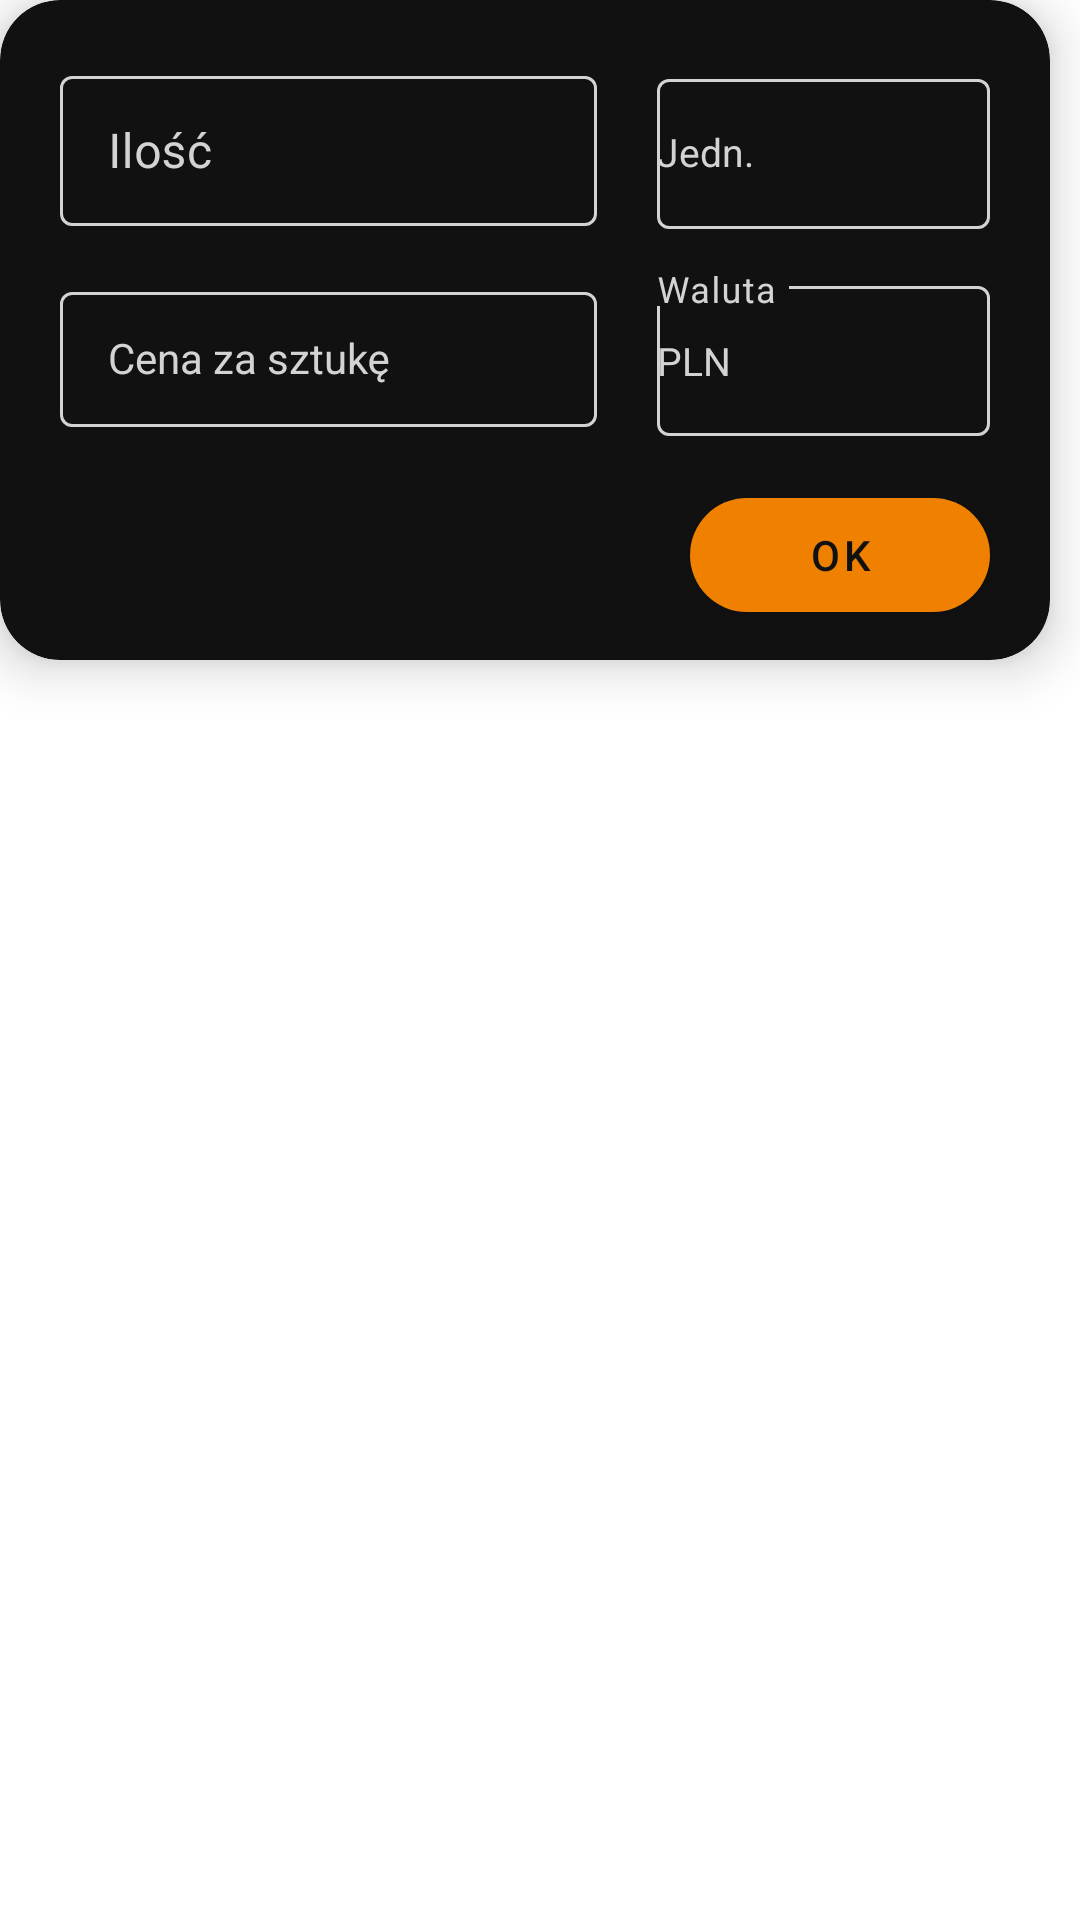

Produce the Android XML layout that renders to this screen, including the resource entries it uses.
<!-- AndroidManifest.xml: application theme Theme.GDEMobile -->
<!-- res/layout/fragment_amount_cargo_dialog.xml -->
<?xml version="1.0" encoding="utf-8"?>
<layout xmlns:android="http://schemas.android.com/apk/res/android"
    xmlns:app="http://schemas.android.com/apk/res-auto"
    xmlns:tools="http://schemas.android.com/tools">

    <data>
        <variable
            name="cargo"
            type="com.example.gdemobile.models.Cargo" />
    </data>

    <FrameLayout
        android:layout_width="match_parent"
        android:layout_height="match_parent"
        tools:context=".ui.dialogs.AmountCargoDialog">

        <LinearLayout
            android:layout_width="match_parent"
            android:layout_height="match_parent"
            android:background="@color/zxing_transparent"
            tools:ignore="UselessParent">

            <com.google.android.material.card.MaterialCardView
                android:layout_width="350dp"
                android:layout_height="wrap_content"
                app:cardBackgroundColor="@color/darkGray"
                app:cardCornerRadius="20dp"
                app:cardElevation="10dp">

                <LinearLayout
                    android:layout_width="match_parent"
                    android:layout_height="match_parent"
                    android:orientation="vertical">

                    <LinearLayout
                        android:layout_width="match_parent"
                        android:layout_height="match_parent"
                        android:layout_marginTop="20dp"
                        android:orientation="horizontal">

                        <com.google.android.material.textfield.TextInputLayout
                            style="@style/CustomTextInputStyle"
                            android:layout_width="match_parent"
                            android:layout_height="wrap_content"
                            android:layout_marginLeft="20dp"
                            android:layout_marginRight="20dp"
                            android:backgroundTint="@color/zxing_transparent"
                            android:layout_weight="3"
                            android:hint="Ilość">

                            <com.google.android.material.textfield.TextInputEditText
                                android:id="@+id/amount_edittext"
                                style="@style/CustomEditTextStyle"
                                android:layout_width="match_parent"
                                android:layout_height="50dp"
                                android:inputType="numberDecimal" />
                        </com.google.android.material.textfield.TextInputLayout>

                        <com.google.android.material.textfield.TextInputLayout
                            android:layout_width="match_parent"
                            android:layout_height="60dp"
                            style="@style/CustomTextInputStyle"
                            android:layout_marginEnd="20dp"
                            android:layout_weight="5"
                            android:hint="Jedn.">

                            <AutoCompleteTextView
                                android:id="@+id/unit_spinner"
                                style="@style/Widget.MaterialComponents.TextInputLayout.OutlinedBox.Dense.ExposedDropdownMenu"
                                android:layout_width="match_parent"
                                android:layout_height="50dp"
                                android:text="@{cargo.mainUnit}"
                                android:textColor="@color/lightGray"
                                android:textSize="13sp"
                                />
                        </com.google.android.material.textfield.TextInputLayout>
                    </LinearLayout>

                    <LinearLayout
                        android:layout_width="match_parent"
                        android:layout_height="match_parent"
                        android:layout_gravity="center"
                        android:layout_marginTop="10dp"
                        android:orientation="horizontal">

                        <com.google.android.material.textfield.TextInputLayout
                            style="@style/CustomTextInputStyle"
                            android:layout_width="match_parent"
                            android:layout_height="wrap_content"
                            android:layout_marginLeft="20dp"
                            android:layout_marginRight="20dp"
                            android:layout_weight="3"
                            android:hint="Cena za sztukę">

                            <com.google.android.material.textfield.TextInputEditText
                                android:id="@+id/value_edittext"
                                style="@style/CustomTextInputStyle"
                                android:textColor="@color/lightGray"
                                android:layout_width="match_parent"
                                android:layout_height="wrap_content"
                                android:inputType="numberDecimal" />
                        </com.google.android.material.textfield.TextInputLayout>

                        <com.google.android.material.textfield.TextInputLayout
                            style="@style/CustomTextInputStyle"
                            android:layout_width="match_parent"
                            android:layout_height="60dp"
                            android:hint="Waluta"
                            android:layout_marginEnd="20dp"
                            android:layout_weight="5">

                            <AutoCompleteTextView
                                android:id="@+id/currencysymbol_spinner"
                                style="@style/Widget.MaterialComponents.TextInputLayout.OutlinedBox.Dense.ExposedDropdownMenu"
                                android:layout_width="match_parent"
                                android:textColor="@color/lightGray"
                                android:layout_height="50dp"
                                android:text="PLN"

                                android:textSize="13sp" />
                        </com.google.android.material.textfield.TextInputLayout>
                    </LinearLayout>


                    <com.google.android.material.button.MaterialButton
                        android:id="@+id/ok_button"
                        android:layout_width="100dp"
                        android:layout_height="50dp"
                        android:layout_gravity="end"
                        android:layout_marginTop="10dp"
                        android:layout_marginRight="20dp"
                        app:cornerRadius="30dp"
                        android:layout_marginBottom="10dp"
                        android:text="OK" />
                </LinearLayout>
            </com.google.android.material.card.MaterialCardView>
        </LinearLayout>
    </FrameLayout>
</layout>
<!-- resources referenced by this layout -->
<resources>
  <color name="darkGray">#111111</color>
  <color name="lightGray">#D3D3D3</color>
  <style name="CustomEditTextStyle" parent="ThemeOverlay.Material3.TextInputEditText">
          <item name="android:textColor">@color/lightGray</item>
      </style>
  <style name="CustomTextInputStyle" parent="Widget.MaterialComponents.TextInputLayout.OutlinedBox.Dense">
          <item name="boxStrokeColor">@color/color_stroke_conf_fragment</item>
          <item name="android:textColorHint">@color/lightGray</item>
      </style>
  <style name="Theme.GDEMobile" parent="Theme.MaterialComponents.Light">
          
          <item name="colorPrimary">@color/orange</item>
          <item name="colorPrimaryVariant">@color/orange</item>
          <item name="colorOnPrimary">@color/darkGray</item>
          <item name="android:windowDisablePreview">true</item>
          <item name="android:windowIsTranslucent">true</item>
          
          <item name="colorSecondary">@color/darkGray</item>
          <item name="colorSecondaryVariant">@color/darkGray</item>
          <item name="colorOnSecondary">@color/lightGray</item>
          
          <item name="android:statusBarColor">#111111</item>
          
      </style>
  <color name="orange">#F08000</color>
</resources>
